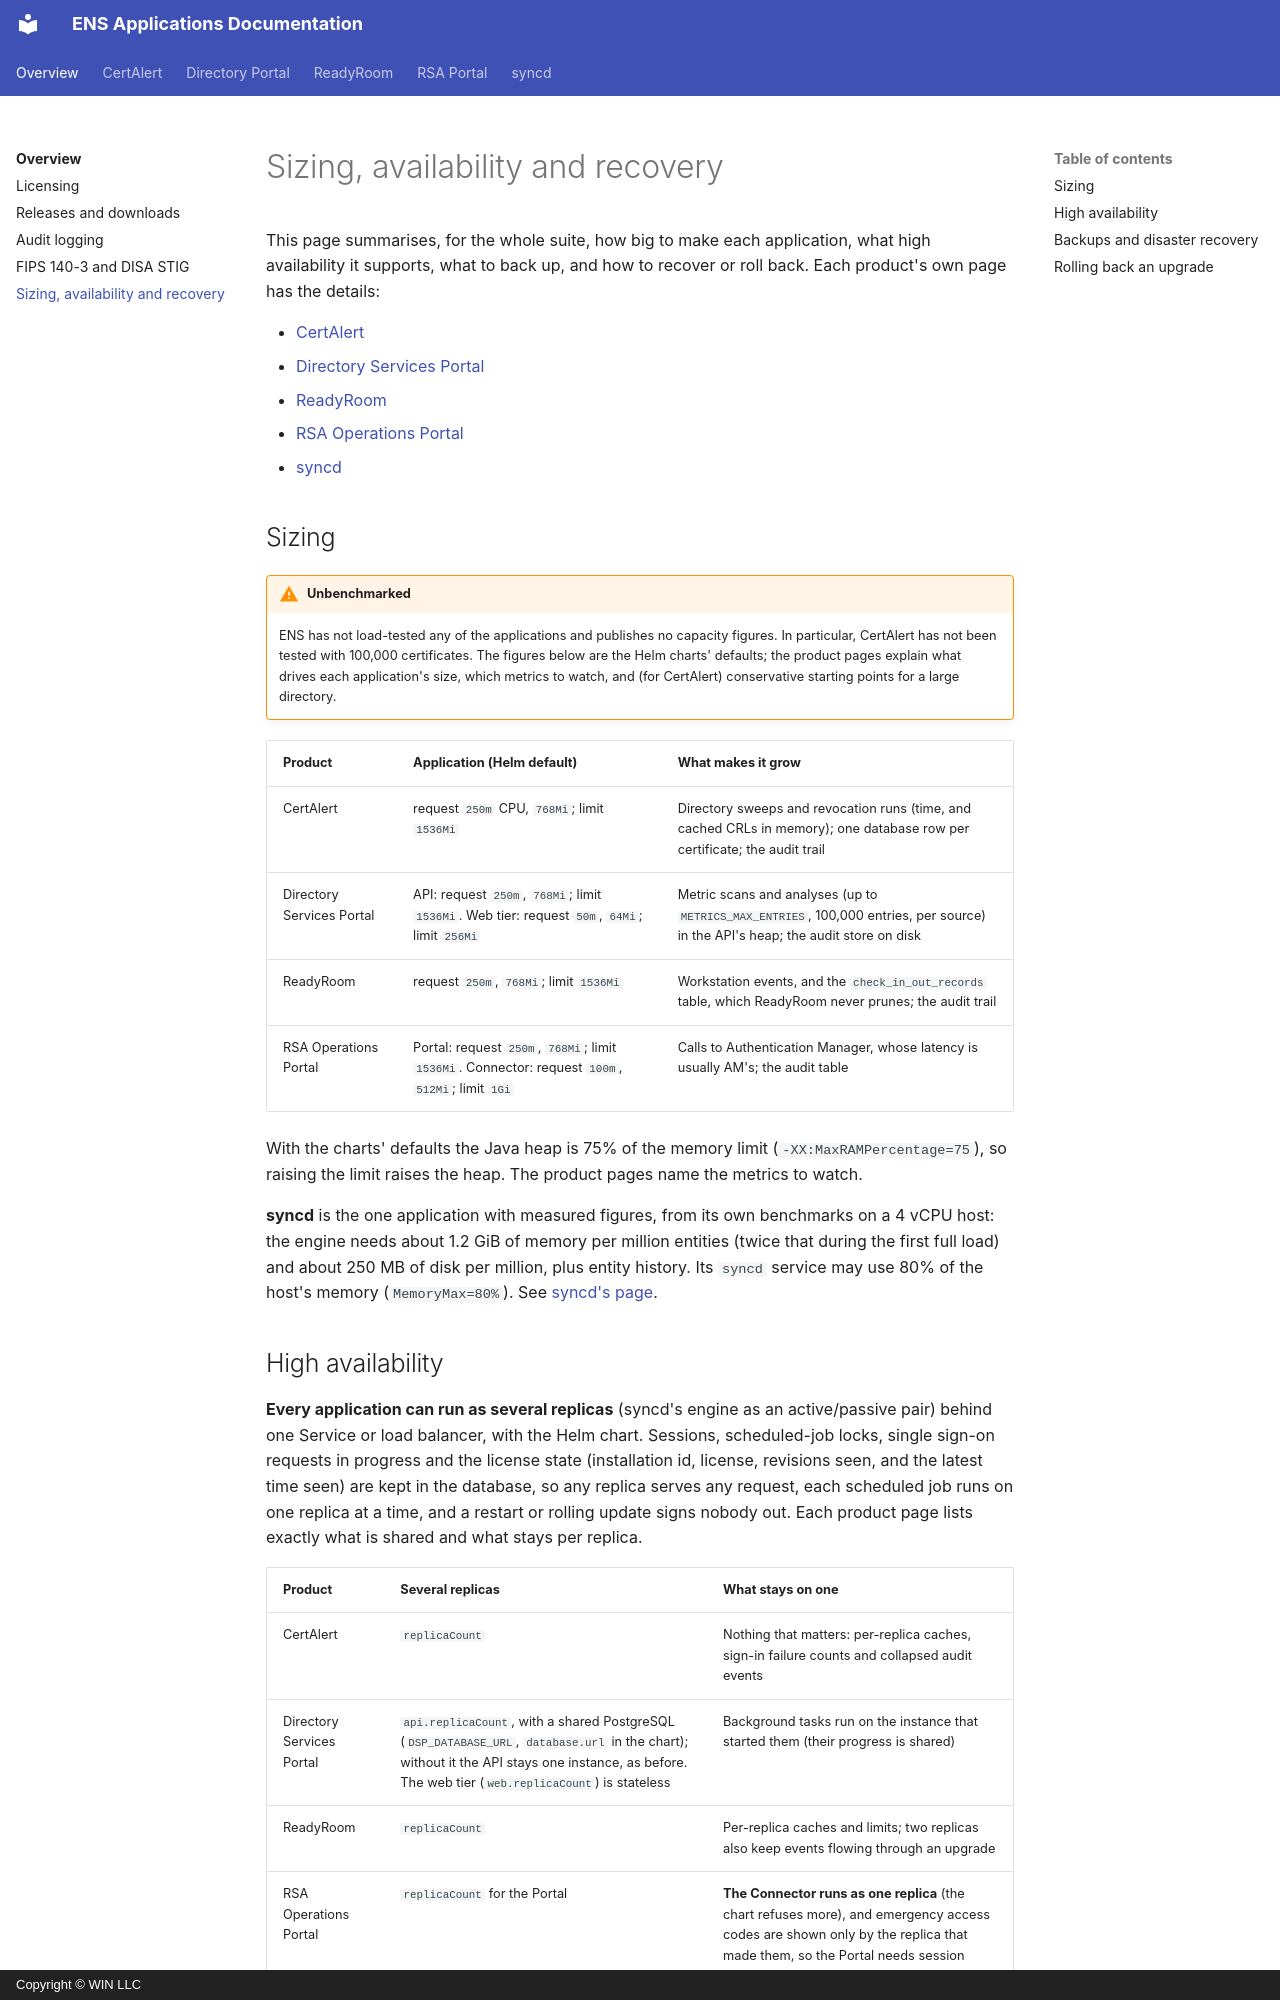

repository: winllc/ens-apps-documentation · page: availability-and-sizing/index.html · generator: mkdocs · copyright: Copyright © WIN LLC

# Sizing, availability and recovery

This page summarises, for the whole suite, how big to make each application, what high
availability it supports, what to back up, and how to recover or roll back. Each product's own
page has the details:

- [CertAlert](cert-alert/availability-and-sizing.md)
- [Directory Services Portal](directory-services-portal/availability-and-sizing.md)
- [ReadyRoom](readyroom/availability-and-sizing.md)
- [RSA Operations Portal](rsa-operations-portal/availability-and-sizing.md)
- [syncd](syncd/availability-and-sizing.md)

## Sizing

!!! warning "Unbenchmarked"
    ENS has not load-tested any of the applications and publishes no capacity figures. In
    particular, CertAlert has not been tested with 100,000 certificates. The figures below are the
    Helm charts' defaults; the product pages explain what drives each application's size, which
    metrics to watch, and (for CertAlert) conservative starting points for a large directory.

| Product | Application (Helm default) | What makes it grow |
|---|---|---|
| CertAlert | request `250m` CPU, `768Mi`; limit `1536Mi` | Directory sweeps and revocation runs (time, and cached CRLs in memory); one database row per certificate; the audit trail |
| Directory Services Portal | API: request `250m`, `768Mi`; limit `1536Mi`. Web tier: request `50m`, `64Mi`; limit `256Mi` | Metric scans and analyses (up to `METRICS_MAX_ENTRIES`, 100,000 entries, per source) in the API's heap; the audit store on disk |
| ReadyRoom | request `250m`, `768Mi`; limit `1536Mi` | Workstation events, and the `check_in_out_records` table, which ReadyRoom never prunes; the audit trail |
| RSA Operations Portal | Portal: request `250m`, `768Mi`; limit `1536Mi`. Connector: request `100m`, `512Mi`; limit `1Gi` | Calls to Authentication Manager, whose latency is usually AM's; the audit table |

With the charts' defaults the Java heap is 75% of the memory limit (`-XX:MaxRAMPercentage=75`), so
raising the limit raises the heap. The product pages name the metrics to watch.

**syncd** is the one application with measured figures, from its own benchmarks on a 4 vCPU host:
the engine needs about 1.2 GiB of memory per million entities (twice that during the first full
load) and about 250 MB of disk per million, plus entity history. Its `syncd` service may use 80% of
the host's memory (`MemoryMax=80%`). See [syncd's page](syncd/availability-and-sizing.md).
